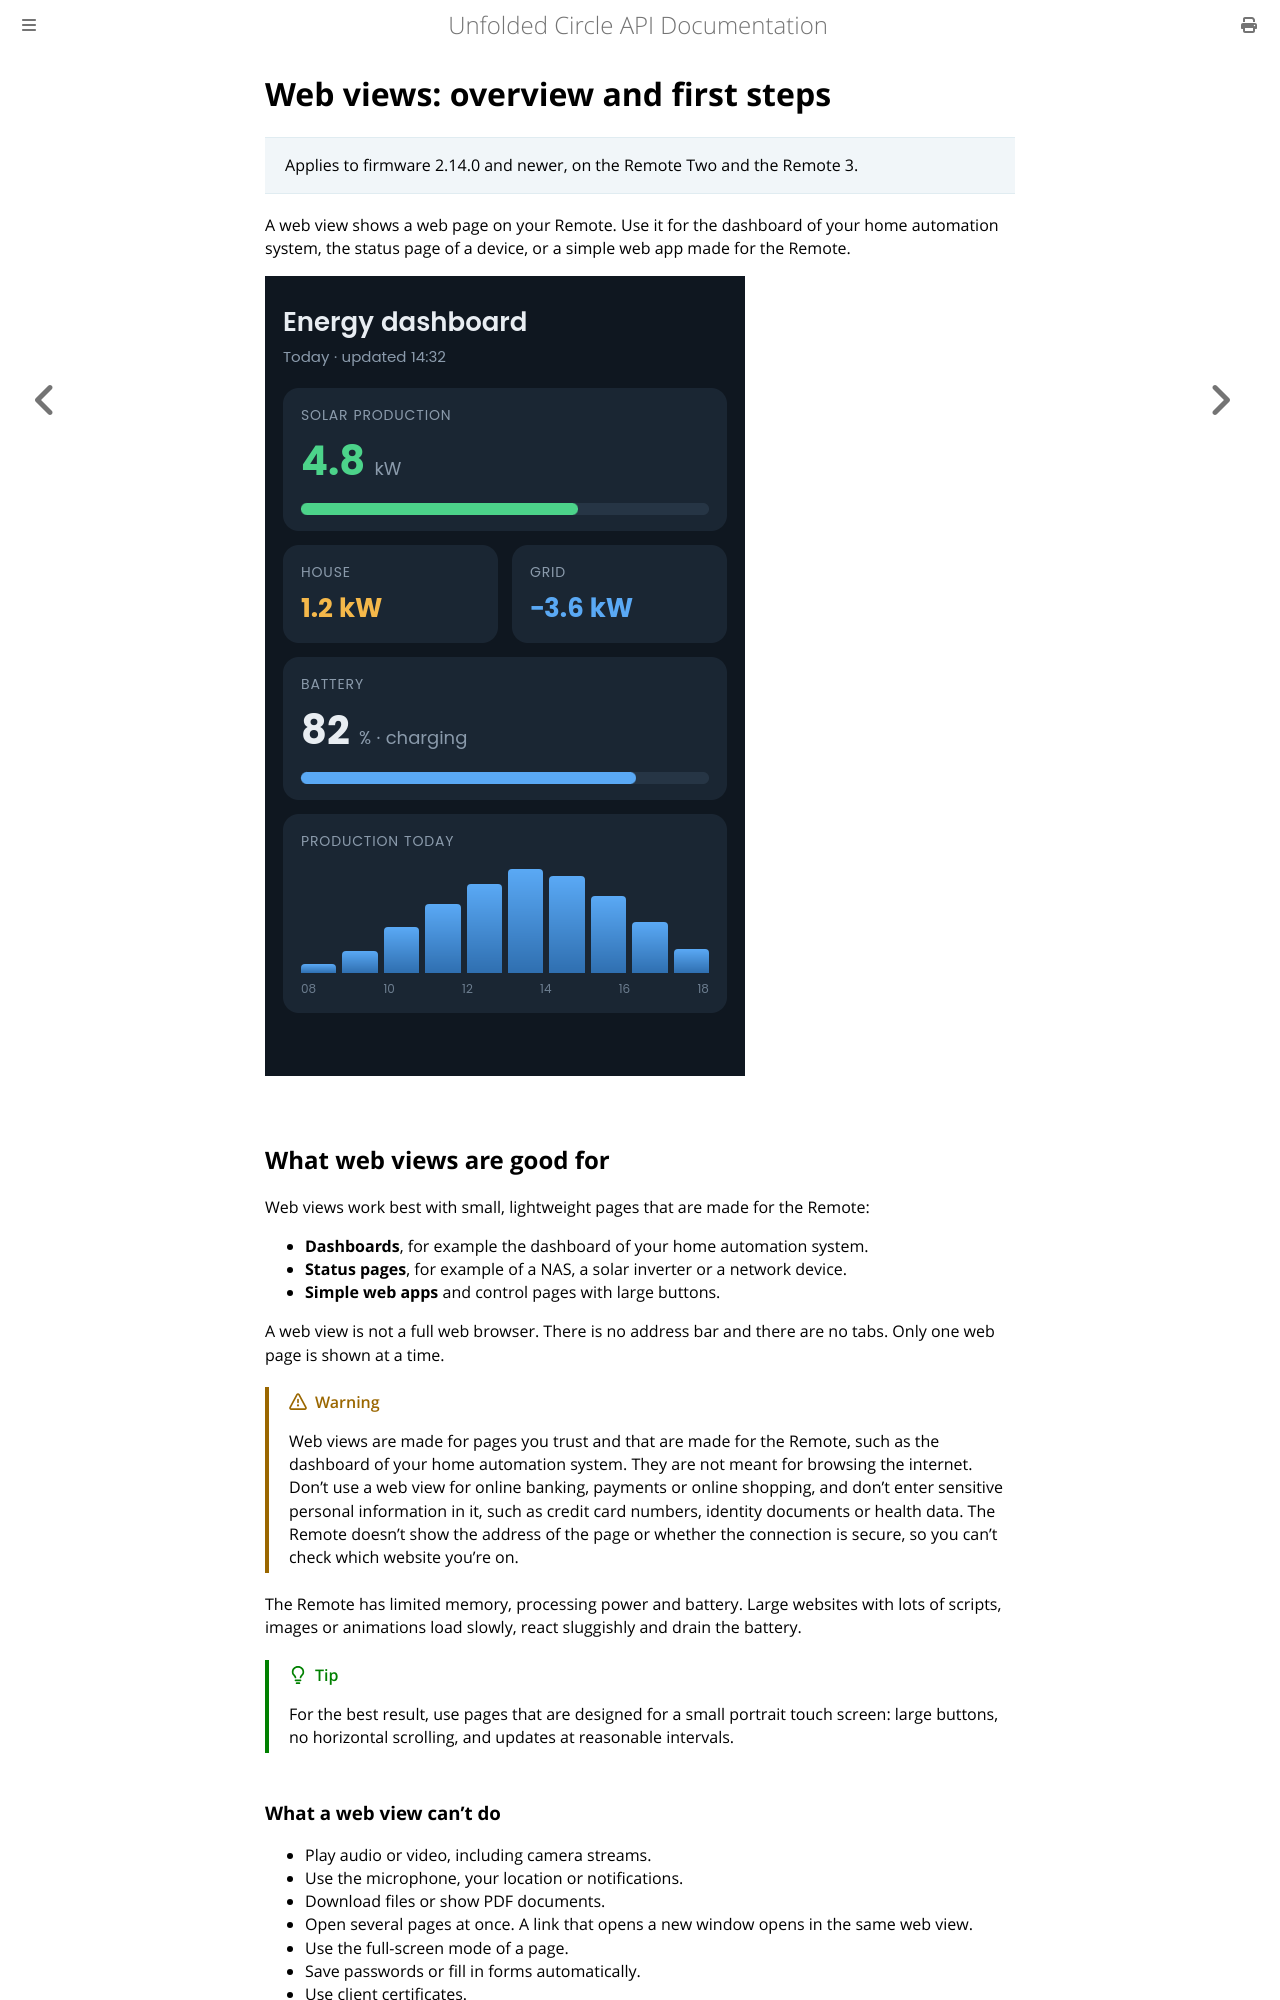

repository: unfoldedcircle/core-api · page: user-guide/web-views/overview.html · generator: mdbook

# Web views: overview and first steps

> Applies to firmware 2.14.0 and newer, on the Remote Two and the Remote 3.

A web view shows a web page on your Remote. Use it for the dashboard of your home automation system, the status page of a device, or a simple web app made for the Remote.

![A web view open on the Remote](images/remote-01-webview-open.png)

## What web views are good for

Web views work best with small, lightweight pages that are made for the Remote:

- **Dashboards**, for example the dashboard of your home automation system.
- **Status pages**, for example of a NAS, a solar inverter or a network device.
- **Simple web apps** and control pages with large buttons.

A web view is not a full web browser. There is no address bar and there are no tabs. Only one web page is shown at a time.

> [!WARNING]
> Web views are made for pages you trust and that are made for the Remote, such as the dashboard of your home automation system. They are not meant for browsing the internet. Don't use a web view for online banking, payments or online shopping, and don't enter sensitive personal information in it, such as credit card numbers, identity documents or health data. The Remote doesn't show the address of the page or whether the connection is secure, so you can't check which website you're on.

The Remote has limited memory, processing power and battery. Large websites with lots of scripts, images or animations load slowly, react sluggishly and drain the battery.

> [!TIP]
> For the best result, use pages that are designed for a small portrait touch screen: large buttons, no horizontal scrolling, and updates at reasonable intervals.
